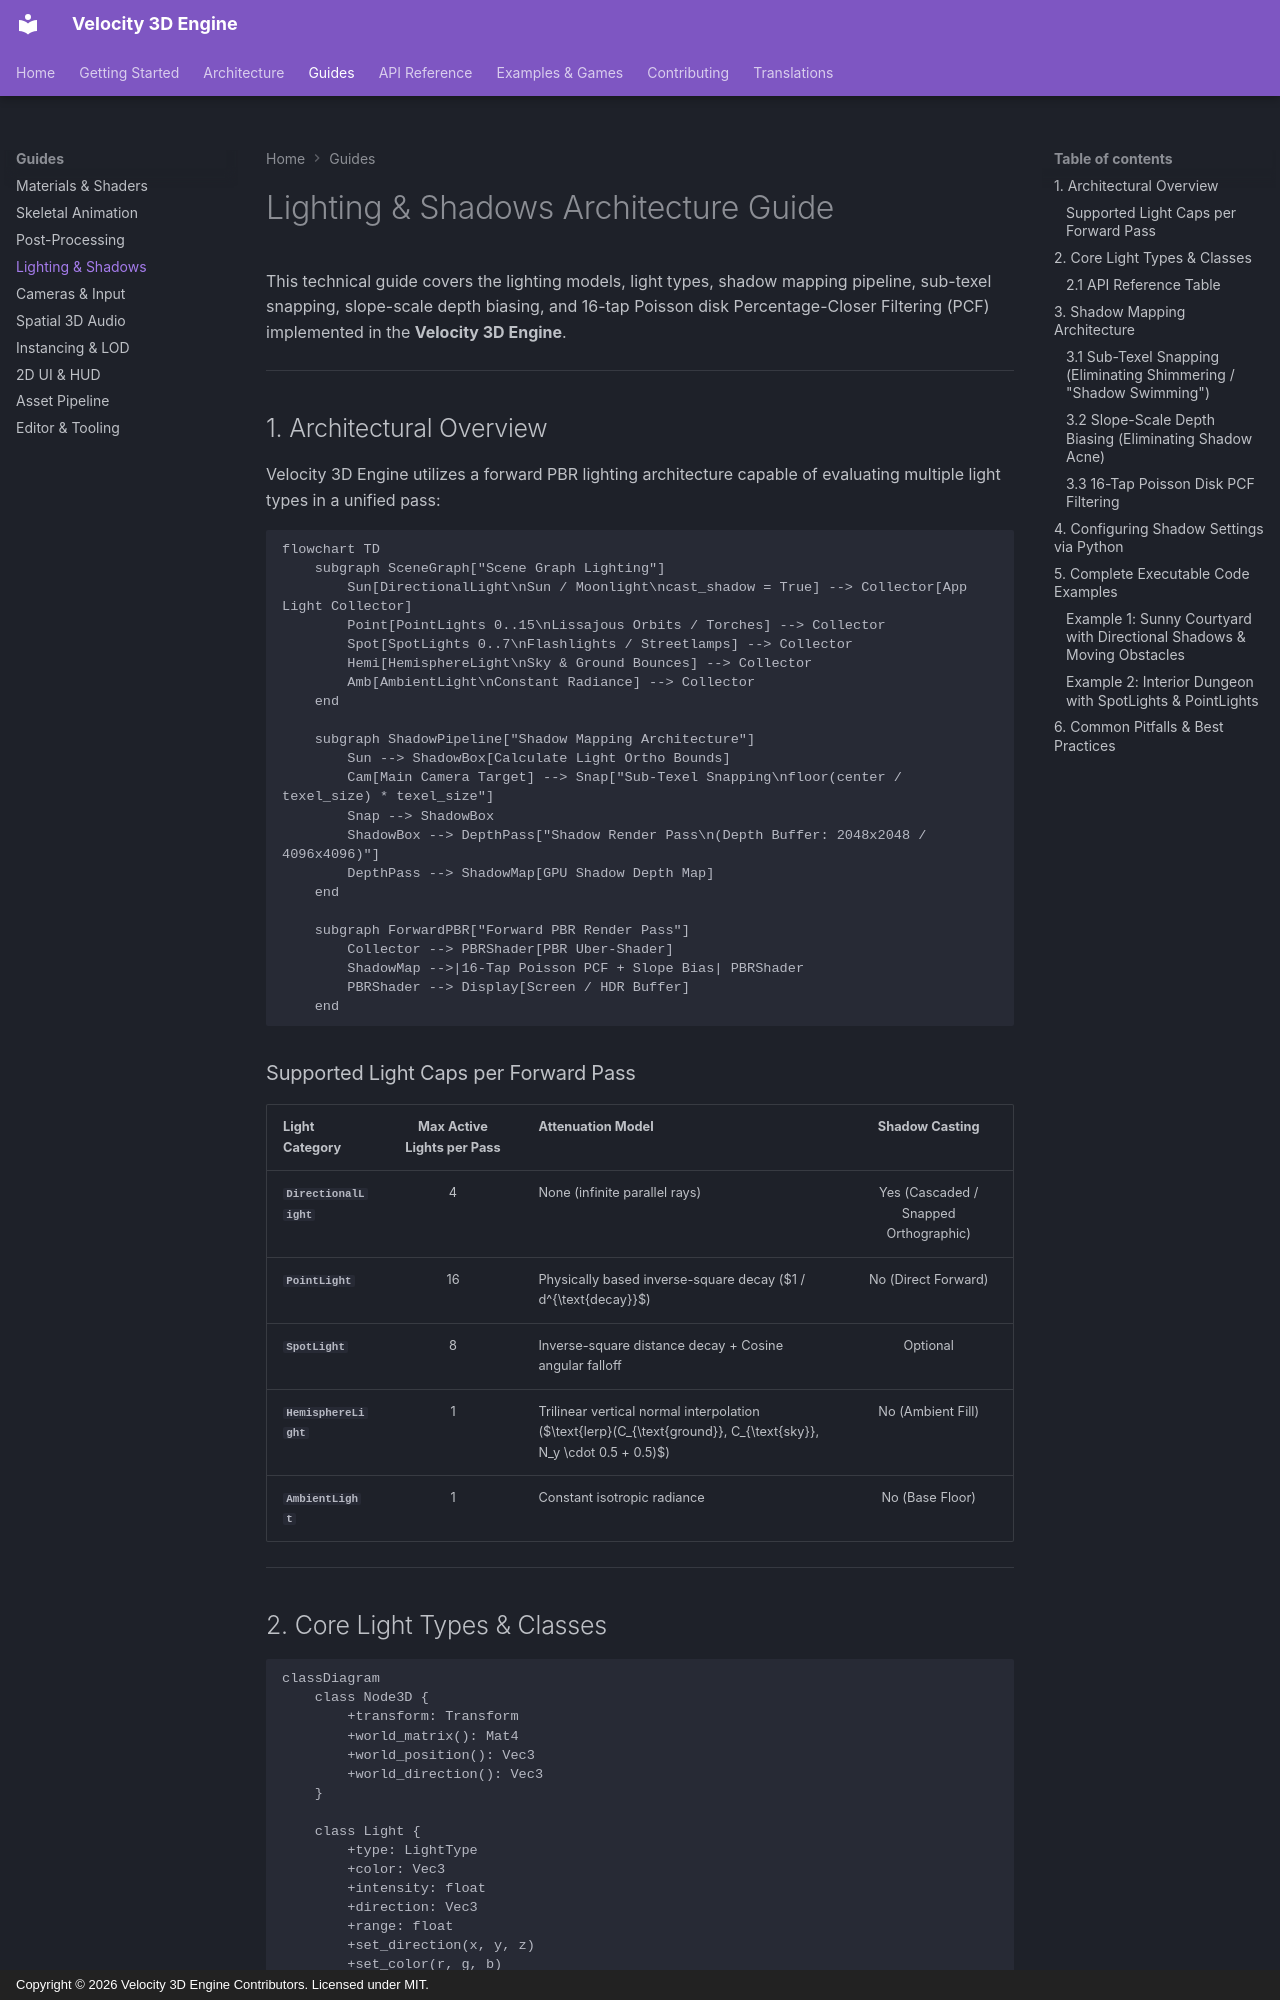

repository: fortestaccountQ/velocity-3d-engine · page: guides/lighting-and-shadows/index.html · generator: mkdocs · copyright: Copyright © 2026 Velocity 3D Engine Contributors. Licensed under MIT.

# Lighting & Shadows Architecture Guide

This technical guide covers the lighting models, light types, shadow mapping pipeline, sub-texel snapping, slope-scale depth biasing, and 16-tap Poisson disk Percentage-Closer Filtering (PCF) implemented in the **Velocity 3D Engine**.

---

## 1. Architectural Overview

Velocity 3D Engine utilizes a forward PBR lighting architecture capable of evaluating multiple light types in a unified pass:

```mermaid
flowchart TD
    subgraph SceneGraph["Scene Graph Lighting"]
        Sun[DirectionalLight\nSun / Moonlight\ncast_shadow = True] --> Collector[App Light Collector]
        Point[PointLights 0..15\nLissajous Orbits / Torches] --> Collector
        Spot[SpotLights 0..7\nFlashlights / Streetlamps] --> Collector
        Hemi[HemisphereLight\nSky & Ground Bounces] --> Collector
        Amb[AmbientLight\nConstant Radiance] --> Collector
    end

    subgraph ShadowPipeline["Shadow Mapping Architecture"]
        Sun --> ShadowBox[Calculate Light Ortho Bounds]
        Cam[Main Camera Target] --> Snap["Sub-Texel Snapping\nfloor(center / texel_size) * texel_size"]
        Snap --> ShadowBox
        ShadowBox --> DepthPass["Shadow Render Pass\n(Depth Buffer: 2048x2048 / 4096x4096)"]
        DepthPass --> ShadowMap[GPU Shadow Depth Map]
    end

    subgraph ForwardPBR["Forward PBR Render Pass"]
        Collector --> PBRShader[PBR Uber-Shader]
        ShadowMap -->|16-Tap Poisson PCF + Slope Bias| PBRShader
        PBRShader --> Display[Screen / HDR Buffer]
    end
```

### Supported Light Caps per Forward Pass

| Light Category | Max Active Lights per Pass | Attenuation Model | Shadow Casting |
|:---|:---:|:---|:---:|
| **`DirectionalLight`** | 4 | None (infinite parallel rays) | Yes (Cascaded / Snapped Orthographic) |
| **`PointLight`** | 16 | Physically based inverse-square decay ($1 / d^{\text{decay}}$) | No (Direct Forward) |
| **`SpotLight`** | 8 | Inverse-square distance decay + Cosine angular falloff | Optional |
| **`HemisphereLight`** | 1 | Trilinear vertical normal interpolation ($\text{lerp}(C_{\text{ground}}, C_{\text{sky}}, N_y \cdot 0.5 + 0.5)$) | No (Ambient Fill) |
| **`AmbientLight`** | 1 | Constant isotropic radiance | No (Base Floor) |

---

## 2. Core Light Types & Classes

```mermaid
classDiagram
    class Node3D {
        +transform: Transform
        +world_matrix(): Mat4
        +world_position(): Vec3
        +world_direction(): Vec3
    }

    class Light {
        +type: LightType
        +color: Vec3
        +intensity: float
        +direction: Vec3
        +range: float
        +set_direction(x, y, z)
        +set_color(r, g, b)
    }

    class DirectionalLight {
        +cast_shadow: bool
    }

    class PointLight {
        +decay: float
    }

    class SpotLight {
        +inner_cone_angle: float
        +outer_cone_angle: float
        +penumbra: float
        +cast_shadow: bool
        +set_cone_angles(inner, outer)
    }

    class HemisphereLight {
        +sky_color: Vec3
        +ground_color: Vec3
    }

    class AmbientLight {
    }

    Node3D <|-- Light
    Light <|-- DirectionalLight
    Light <|-- PointLight
    Light <|-- SpotLight
    Light <|-- HemisphereLight
    Light <|-- AmbientLight
```
